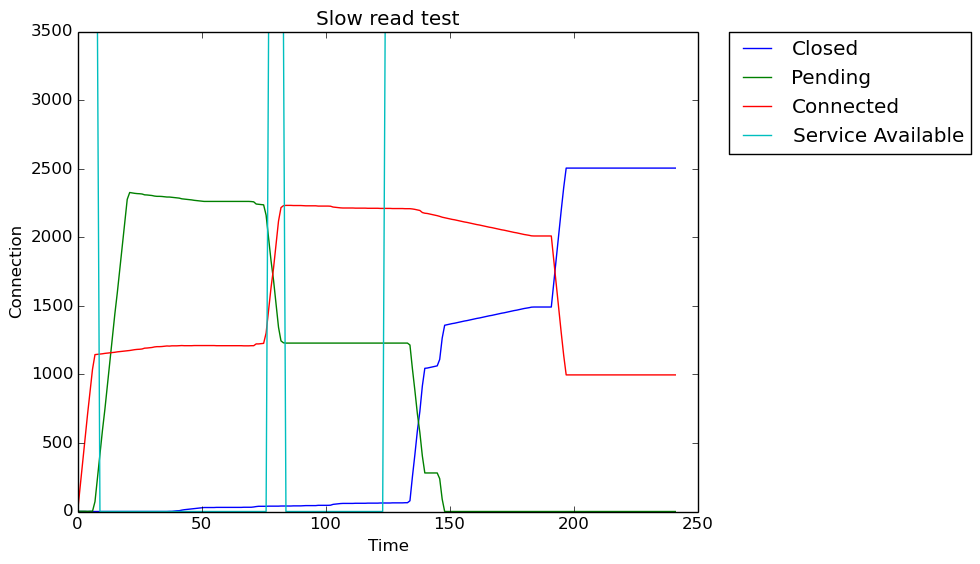

The table this chart was drawn from, first rows:
Seconds, Closed, Pending, Connected, Service Available
0, 0, 1, 0, 3500
1, 0, 2, 179, 3500
2, 0, 2, 356, 3500
3, 0, 2, 534, 3500
4, 0, 1, 708, 3500
5, 0, 2, 874, 3500
6, 0, 2, 1037, 3500
7, 0, 72, 1144, 3500
8, 0, 246, 1146, 3500
9, 0, 420, 1148, 0
10, 0, 590, 1150, 0
11, 0, 746, 1153, 0
12, 0, 921, 1155, 0
13, 0, 1095, 1157, 0
14, 0, 1267, 1159, 0
15, 0, 1439, 1161, 0
16, 0, 1595, 1164, 0
17, 0, 1765, 1166, 0
18, 0, 1936, 1168, 0
19, 0, 2107, 1170, 0
20, 0, 2276, 1172, 0
21, 0, 2326, 1174, 0
22, 0, 2323, 1177, 0
23, 0, 2320, 1180, 0
24, 0, 2318, 1182, 0
25, 0, 2317, 1183, 0
26, 0, 2315, 1185, 0
27, 0, 2309, 1191, 0
28, 0, 2308, 1192, 0
29, 0, 2306, 1194, 0
30, 0, 2304, 1196, 0
31, 0, 2300, 1200, 0
32, 0, 2298, 1202, 0
33, 0, 2298, 1202, 0
34, 0, 2297, 1203, 0
35, 0, 2295, 1205, 0
36, 0, 2293, 1207, 0
37, 1, 2293, 1206, 0
38, 1, 2291, 1208, 0
39, 3, 2289, 1208, 0
40, 5, 2287, 1208, 0
41, 6, 2285, 1209, 0
42, 10, 2280, 1210, 0
43, 13, 2278, 1209, 0
44, 15, 2276, 1209, 0
45, 17, 2274, 1209, 0
46, 19, 2272, 1209, 0
47, 21, 2269, 1210, 0
48, 23, 2267, 1210, 0
49, 25, 2265, 1210, 0
50, 27, 2263, 1210, 0
51, 29, 2261, 1210, 0
52, 29, 2261, 1210, 0
53, 29, 2261, 1210, 0
54, 29, 2261, 1210, 0
55, 29, 2261, 1210, 0
56, 30, 2261, 1209, 0
57, 30, 2261, 1209, 0
58, 30, 2261, 1209, 0
59, 30, 2261, 1209, 0
... 182 more rows
